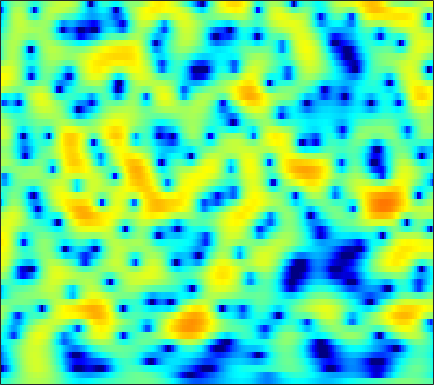

Data behind this chart, as committed beside it:
-3.8175, -3.6241, -3.2736, -2.8501, -2.4479, -1.9037, -1.353, -0.9361, -0.4045, 0.10092, 0.55534, 0.85969, 1.2039, 1.4922, 1.6605, 1.804, 1.8908, 1.8954, 1.8261, 1.6895, 1.4869, 1.2878, 0.96159, 0.56506
-7.276, -6.683, -5.798, -4.851, -4.135, -3.191, -2.285, -1.64, -0.8359, -0.1154, 0.5213, 0.9419, 1.426, 1.814, 2.042, 2.257, 2.375, 2.401, 2.349, 2.199, 1.955, 1.713, 1.315, 0.826
-20.86, -16.77, -12.7, -9.638, -7.767, -5.645, -3.864, -2.702, -1.368, -0.2295, 0.7251, 1.328, 2.008, 2.533, 2.829, 3.096, 3.227, 3.238, 3.133, 2.887, 2.506, 2.134, 1.517, 0.7524
-10.93, -9.964, -8.538, -7.04, -5.905, -4.434, -3.042, -2.076, -0.8951, 0.1479, 1.04, 1.618, 2.253, 2.735, 3.002, 3.221, 3.296, 3.262, 3.079, 2.743, 2.254, 1.786, 1.026, 0.1049
-11.09, -9.539, -7.711, -6.047, -4.912, -3.515, -2.256, -1.393, -0.3451, 0.5757, 1.36, 1.866, 2.423, 2.835, 3.064, 3.235, 3.254, 3.173, 2.926, 2.533, 1.987, 1.48, 0.6659, -0.3061
-8.601, -7.507, -6.159, -4.912, -4.018, -2.907, -1.872, -1.137, -0.2444, 0.5787, 1.305, 1.793, 2.336, 2.753, 2.98, 3.155, 3.172, 3.097, 2.835, 2.414, 1.834, 1.289, 0.4231, -0.5788
-5.646, -5.305, -4.883, -4.497, -4.17, -3.67, -2.994, -2.373, -1.438, -0.4329, 0.5556, 1.243, 2.072, 2.758, 3.151, 3.523, 3.698, 3.695, 3.499, 3.086, 2.44, 1.789, 0.6936, -0.6808
-4.054, -4.653, -5.891, -7.689, -9.515, -12.47, -13.47, -11.23, -7.516, -4.475, -2.068, -0.6215, 0.9384, 2.152, 2.883, 3.61, 4.087, 4.29, 4.343, 4.149, 3.698, 3.169, 2.229, 0.963
-2.546, -3.372, -4.692, -6.195, -7.382, -8.69, -9.173, -8.721, -7.32, -5.599, -3.877, -2.659, -1.187, 0.08354, 0.8922, 1.814, 2.502, 2.889, 3.23, 3.392, 3.371, 3.242, 2.928, 2.44
-0.6192, -1.474, -2.782, -4.27, -5.463, -7.119, -8.618, -9.391, -9.547, -8.437, -6.742, -5.39, -3.758, -2.347, -1.464, -0.5125, 0.2542, 0.717, 1.245, 1.68, 2.066, 2.316, 2.585, 2.771
1.127, 0.3229, -0.9808, -2.612, -4.089, -6.592, -9.859, -12.78, -14.22, -11.12, -7.952, -6.18, -4.498, -3.432, -2.953, -2.694, -2.763, -2.925, -3.039, -2.746, -1.907, -1.008, 0.2955, 1.53
1.319, 0.9538, 0.3899, -0.244, -0.7453, -1.405, -1.99, -2.309, -2.519, -2.495, -2.313, -2.178, -2.126, -2.319, -2.722, -3.736, -5.514, -7.699, -12.88, -21.66, -11.37, -6.838, -3.058, -0.5057
-1.415, -1.266, -1.046, -0.838, -0.7127, -0.5807, -0.4787, -0.4063, -0.3474, -0.3147, -0.3056, -0.3306, -0.4271, -0.6345, -0.8631, -1.263, -1.754, -2.111, -2.443, -2.395, -1.899, -1.296, -0.3467, 0.5876
-7.28, -5.798, -4.184, -2.956, -2.254, -1.534, -1.021, -0.7256, -0.4394, -0.2146, -0.04619, 0.0555, 0.1627, 0.2529, 0.3189, 0.3994, 0.5008, 0.5937, 0.7528, 0.9659, 1.216, 1.417, 1.67, 1.846
-7.843, -6.222, -4.589, -3.454, -2.85, -2.301, -1.967, -1.807, -1.655, -1.535, -1.407, -1.273, -1.034, -0.7228, -0.452, -0.04362, 0.4007, 0.7528, 1.213, 1.647, 2.032, 2.268, 2.502, 2.603
-1.903, -1.934, -1.996, -2.183, -2.428, -2.911, -3.517, -4.031, -4.699, -5.218, -5.463, -5.426, -5.074, -4.456, -3.843, -2.895, -1.869, -1.092, -0.08114, 0.8459, 1.655, 2.164, 2.699, 3.067
1.397, 0.8712, 0.008273, -1.106, -2.159, -3.907, -6.146, -8.229, -11.52, -14.75, -15.81, -15.12, -13.76, -12.28, -10.97, -8.78, -6.364, -4.603, -2.503, -0.7334, 0.7087, 1.592, 2.516, 3.187
3.399, 2.819, 1.802, 0.4758, -0.7631, -2.824, -5.462, -7.906, -11.83, -15.81, -17.52, -17.65, -18.82, -24.25, -31.7, -16.93, -10.34, -7.08, -3.901, -1.546, 0.2076, 1.222, 2.245, 2.948
4.309, 3.943, 3.229, 2.271, 1.402, 0.05609, -1.458, -2.641, -4.184, -5.59, -6.728, -7.372, -7.923, -7.996, -7.604, -6.471, -4.893, -3.614, -2.001, -0.6253, 0.4595, 1.083, 1.656, 1.946
4.442, 4.26, 3.81, 3.137, 2.515, 1.569, 0.5398, -0.2413, -1.232, -2.089, -2.744, -3.062, -3.254, -3.136, -2.885, -2.363, -1.712, -1.189, -0.522, 0.03905, 0.4259, 0.5773, 0.5464, 0.2349
5.011, 4.827, 4.367, 3.671, 3.002, 1.936, 0.6992, -0.3038, -1.656, -2.85, -3.634, -3.843, -3.612, -3.014, -2.438, -1.637, -0.9004, -0.4221, 0.08186, 0.4046, 0.5167, 0.4338, 0.08528, -0.5834
5.644, 5.387, 4.827, 4.001, 3.181, 1.773, -0.068, -1.831, -4.914, -9.34, -15.15, -14.47, -9.303, -5.822, -4.028, -2.309, -1.099, -0.4505, 0.1417, 0.4648, 0.5501, 0.4541, 0.1394, -0.3976
5.159, 4.958, 4.511, 3.834, 3.159, 2.003, 0.5389, -0.7712, -2.794, -4.901, -6.383, -6.533, -5.582, -4.198, -3.243, -2.193, -1.418, -1.012, -0.6633, -0.5275, -0.5786, -0.7105, -1.015, -1.41
4.113, 4.147, 4.042, 3.755, 3.422, 2.836, 2.096, 1.477, 0.6207, -0.1871, -0.8477, -1.213, -1.514, -1.649, -1.676, -1.681, -1.705, -1.739, -1.85, -2.054, -2.393, -2.75, -3.375, -4.147
3.139, 3.49, 3.788, 3.89, 3.849, 3.651, 3.294, 2.938, 2.364, 1.703, 0.9779, 0.4019, -0.3921, -1.181, -1.746, -2.449, -3.013, -3.313, -3.592, -3.795, -4.051, -4.412, -5.258, -6.781
1.855, 2.429, 3.036, 3.464, 3.654, 3.72, 3.575, 3.317, 2.793, 2.041, 1.06, 0.1799, -1.213, -2.876, -4.322, -6.429, -8.318, -9.06, -8.572, -7.162, -5.801, -5.046, -4.468, -4.361
-1.557, -0.6507, 0.5042, 1.443, 1.952, 2.343, 2.408, 2.245, 1.741, 0.92, -0.2234, -1.306, -3.053, -5.246, -7.265, -10.75, -15.8, -19.18, -14.69, -9.788, -6.517, -4.686, -2.841, -1.446
-8.486, -5.421, -2.753, -1.037, -0.188, 0.4992, 0.7234, 0.6253, 0.1278, -0.7654, -2.056, -3.273, -5.168, -7.229, -8.663, -9.92, -10.11, -9.573, -8.091, -6.155, -4.133, -2.706, -1.001, 0.4479
-4.731, -3.809, -2.577, -1.566, -0.9891, -0.4641, -0.2589, -0.3367, -0.7642, -1.636, -3.034, -4.5, -7.227, -11.4, -16.72, -28.12, -14.85, -10.6, -6.985, -4.355, -2.284, -0.9687, 0.5143, 1.744
-2.849, -3.053, -2.934, -2.496, -2.059, -1.493, -1.056, -0.9003, -0.9323, -1.291, -1.986, -2.751, -4.012, -5.383, -6.245, -6.628, -5.875, -4.836, -3.276, -1.786, -0.4654, 0.3946, 1.39, 2.234
-7.18, -8.83, -8.782, -6.689, -5.026, -3.219, -1.942, -1.265, -0.7097, -0.4487, -0.421, -0.5075, -0.712, -0.9195, -1.019, -1.034, -0.8789, -0.6655, -0.2778, 0.1445, 0.57, 0.8715, 1.264, 1.651
-7.782, -10.52, -10.22, -6.93, -4.823, -2.771, -1.38, -0.6342, 0.05317, 0.4779, 0.7189, 0.8352, 0.9188, 0.9506, 0.9645, 0.9676, 0.9423, 0.8927, 0.7481, 0.4902, 0.1033, -0.2394, -0.6863, -0.9386
-0.1086, -0.5766, -0.8378, -0.712, -0.4622, -0.1277, 0.1539, 0.2913, 0.399, 0.4258, 0.4324, 0.4527, 0.5376, 0.6821, 0.8, 0.9317, 0.9641, 0.8822, 0.5418, -0.15, -1.341, -2.707, -5.543, -10.2
1.862, 1.69, 1.443, 1.128, 0.8388, 0.3649, -0.2604, -0.8546, -1.775, -2.733, -3.502, -3.808, -3.635, -2.954, -2.299, -1.472, -0.8188, -0.507, -0.3617, -0.5782, -1.198, -1.962, -3.222, -4.365
1.035, 1.081, 0.9087, 0.4745, -0.04403, -0.9857, -2.309, -3.59, -5.866, -9.105, -14.13, -18.91, -15.61, -10.25, -7.59, -5.11, -3.421, -2.53, -1.682, -1.133, -0.7889, -0.5935, -0.3334, 0.0539
0.184, 0.429, 0.3758, -0.06018, -0.634, -1.744, -3.21, -4.524, -6.571, -8.842, -10.94, -11.83, -11.3, -9.407, -7.83, -5.976, -4.484, -3.603, -2.711, -2.05, -1.502, -1.079, -0.4747, 0.277
1.231, 1.449, 1.344, 0.7926, 0.105, -1.18, -2.835, -4.303, -6.405, -8.345, -9.513, -9.541, -8.695, -7.338, -6.264, -4.996, -4.055, -3.572, -3.293, -3.381, -3.683, -3.849, -3.51, -2.305
3.3, 3.24, 2.861, 2.114, 1.3, -0.1645, -2.182, -4.17, -7.782, -13.85, -40.88, -17.91, -10.56, -7.019, -5.329, -3.817, -3.015, -2.864, -3.287, -4.623, -7.456, -11.71, -30.08, -10.02
3.486, 3.186, 2.616, 1.857, 1.149, 0.01302, -1.357, -2.53, -4.187, -5.651, -6.407, -6.25, -5.355, -4.185, -3.366, -2.522, -2.004, -1.873, -2.031, -2.543, -3.275, -3.755, -3.808, -2.801
2.353, 1.911, 1.276, 0.5993, 0.05763, -0.6634, -1.357, -1.859, -2.411, -2.772, -2.891, -2.806, -2.503, -2.044, -1.662, -1.187, -0.8056, -0.5867, -0.4, -0.3207, -0.2607, -0.1903, -0.00871, 0.3069
0.7567, 0.148, -0.5938, -1.261, -1.705, -2.223, -2.618, -2.809, -2.908, -2.803, -2.485, -2.145, -1.581, -0.9689, -0.5091, 0.06285, 0.5424, 0.8469, 1.16, 1.375, 1.51, 1.573, 1.621, 1.616
-2.057, -3.033, -3.933, -4.458, -4.738, -5.16, -5.641, -5.888, -5.874, -5.242, -4.094, -3.076, -1.724, -0.5109, 0.2753, 1.155, 1.851, 2.242, 2.613, 2.836, 2.905, 2.869, 2.717, 2.455
-9.139, -13.3, -11.99, -9.022, -8.05, -8.139, -9.868, -12.64, -17.93, -13.38, -7.65, -4.77, -2.002, -0.02137, 1.105, 2.246, 3.061, 3.482, 3.825, 3.934, 3.83, 3.617, 3.169, 2.578
-3.361, -5.061, -5.511, -4.846, -4.527, -4.669, -5.459, -6.312, -6.917, -5.868, -3.754, -2.132, -0.2758, 1.197, 2.082, 3, 3.631, 3.944, 4.132, 4.034, 3.65, 3.161, 2.227, 0.9741
3.051, 2.366, 1.656, 1.123, 0.7985, 0.3677, -0.04012, -0.2882, -0.5154, -0.5199, -0.3337, -0.08995, 0.2889, 0.7241, 1.066, 1.518, 1.922, 2.151, 2.283, 2.153, 1.661, 1.015, -0.3146, -2.338
4.949, 4.59, 4.101, 3.611, 3.236, 2.697, 2.097, 1.612, 0.9101, 0.1152, -0.758, -1.461, -2.35, -2.994, -3.146, -2.807, -2.029, -1.401, -0.716, -0.3437, -0.3913, -0.7434, -1.638, -3.053
5.117, 5.003, 4.777, 4.456, 4.131, 3.593, 2.884, 2.217, 1.117, -0.3098, -2.194, -4.064, -7.526, -12.98, -17.01, -11.94, -7.194, -4.919, -2.885, -1.655, -1.014, -0.8666, -1.054, -1.626
3.523, 3.72, 3.873, 3.853, 3.713, 3.344, 2.753, 2.144, 1.092, -0.2495, -1.926, -3.405, -5.614, -7.654, -8.37, -7.574, -5.668, -4.236, -2.621, -1.422, -0.6215, -0.2485, -0.05483, -0.1717
0.3523, 1.098, 1.855, 2.312, 2.462, 2.396, 2.043, 1.59, 0.7693, -0.2662, -1.427, -2.31, -3.367, -4.096, -4.308, -4.087, -3.421, -2.724, -1.727, -0.8075, -0.05616, 0.3721, 0.7442, 0.8897
-2.617, -1.118, 0.3098, 1.22, 1.626, 1.803, 1.608, 1.232, 0.4222, -0.7283, -2.192, -3.449, -5.18, -6.448, -6.667, -5.852, -4.363, -3.162, -1.708, -0.4935, 0.467, 1.001, 1.502, 1.786
-2.459, -1.158, 0.1916, 1.135, 1.578, 1.858, 1.758, 1.434, 0.6216, -0.6823, -2.647, -4.716, -8.909, -17.86, -25.11, -11.01, -6.016, -3.695, -1.541, -0.04, 0.9852, 1.52, 1.971, 2.179
-1.662, -0.8228, 0.1878, 1.007, 1.453, 1.825, 1.913, 1.772, 1.32, 0.5439, -0.5342, -1.513, -2.861, -3.847, -4.004, -3.354, -2.166, -1.232, -0.1378, 0.6914, 1.223, 1.445, 1.515, 1.342
-2.651, -1.757, -0.6576, 0.2785, 0.8696, 1.447, 1.802, 1.919, 1.899, 1.7, 1.376, 1.078, 0.6963, 0.4284, 0.3401, 0.3802, 0.5764, 0.7564, 0.9884, 1.103, 1.06, 0.8763, 0.4044, -0.358
-4.727, -3.378, -1.834, -0.5592, 0.2362, 1.086, 1.698, 2.021, 2.261, 2.327, 2.25, 2.138, 1.94, 1.733, 1.601, 1.484, 1.421, 1.399, 1.346, 1.214, 0.9286, 0.5565, -0.2198, -1.409
-6.132, -4.544, -2.696, -1.117, -0.1363, 0.9477, 1.757, 2.179, 2.504, 2.576, 2.425, 2.201, 1.794, 1.339, 1.035, 0.76, 0.671, 0.7334, 0.8899, 1.044, 1.035, 0.8845, 0.4076, -0.4449
-7.457, -5.885, -3.72, -1.752, -0.4883, 0.8449, 1.791, 2.249, 2.546, 2.465, 2.008, 1.388, 0.2175, -1.279, -2.476, -3.629, -3.489, -2.644, -1.198, 0.0567, 0.9523, 1.375, 1.627, 1.557
-14.83, -9.921, -5.729, -2.926, -1.393, 0.1279, 1.124, 1.593, 1.853, 1.692, 1.052, 0.1868, -1.614, -4.556, -8.125, -17.78, -13.98, -8.043, -3.805, -1.324, 0.2998, 1.139, 1.901, 2.353
-7.263, -6.023, -4.233, -2.688, -1.752, -0.7802, -0.048, 0.3363, 0.6301, 0.6583, 0.3794, -0.03116, -0.9014, -2.048, -2.918, -3.751, -3.771, -3.298, -2.325, -1.316, -0.4164, 0.1814, 0.8644, 1.431
